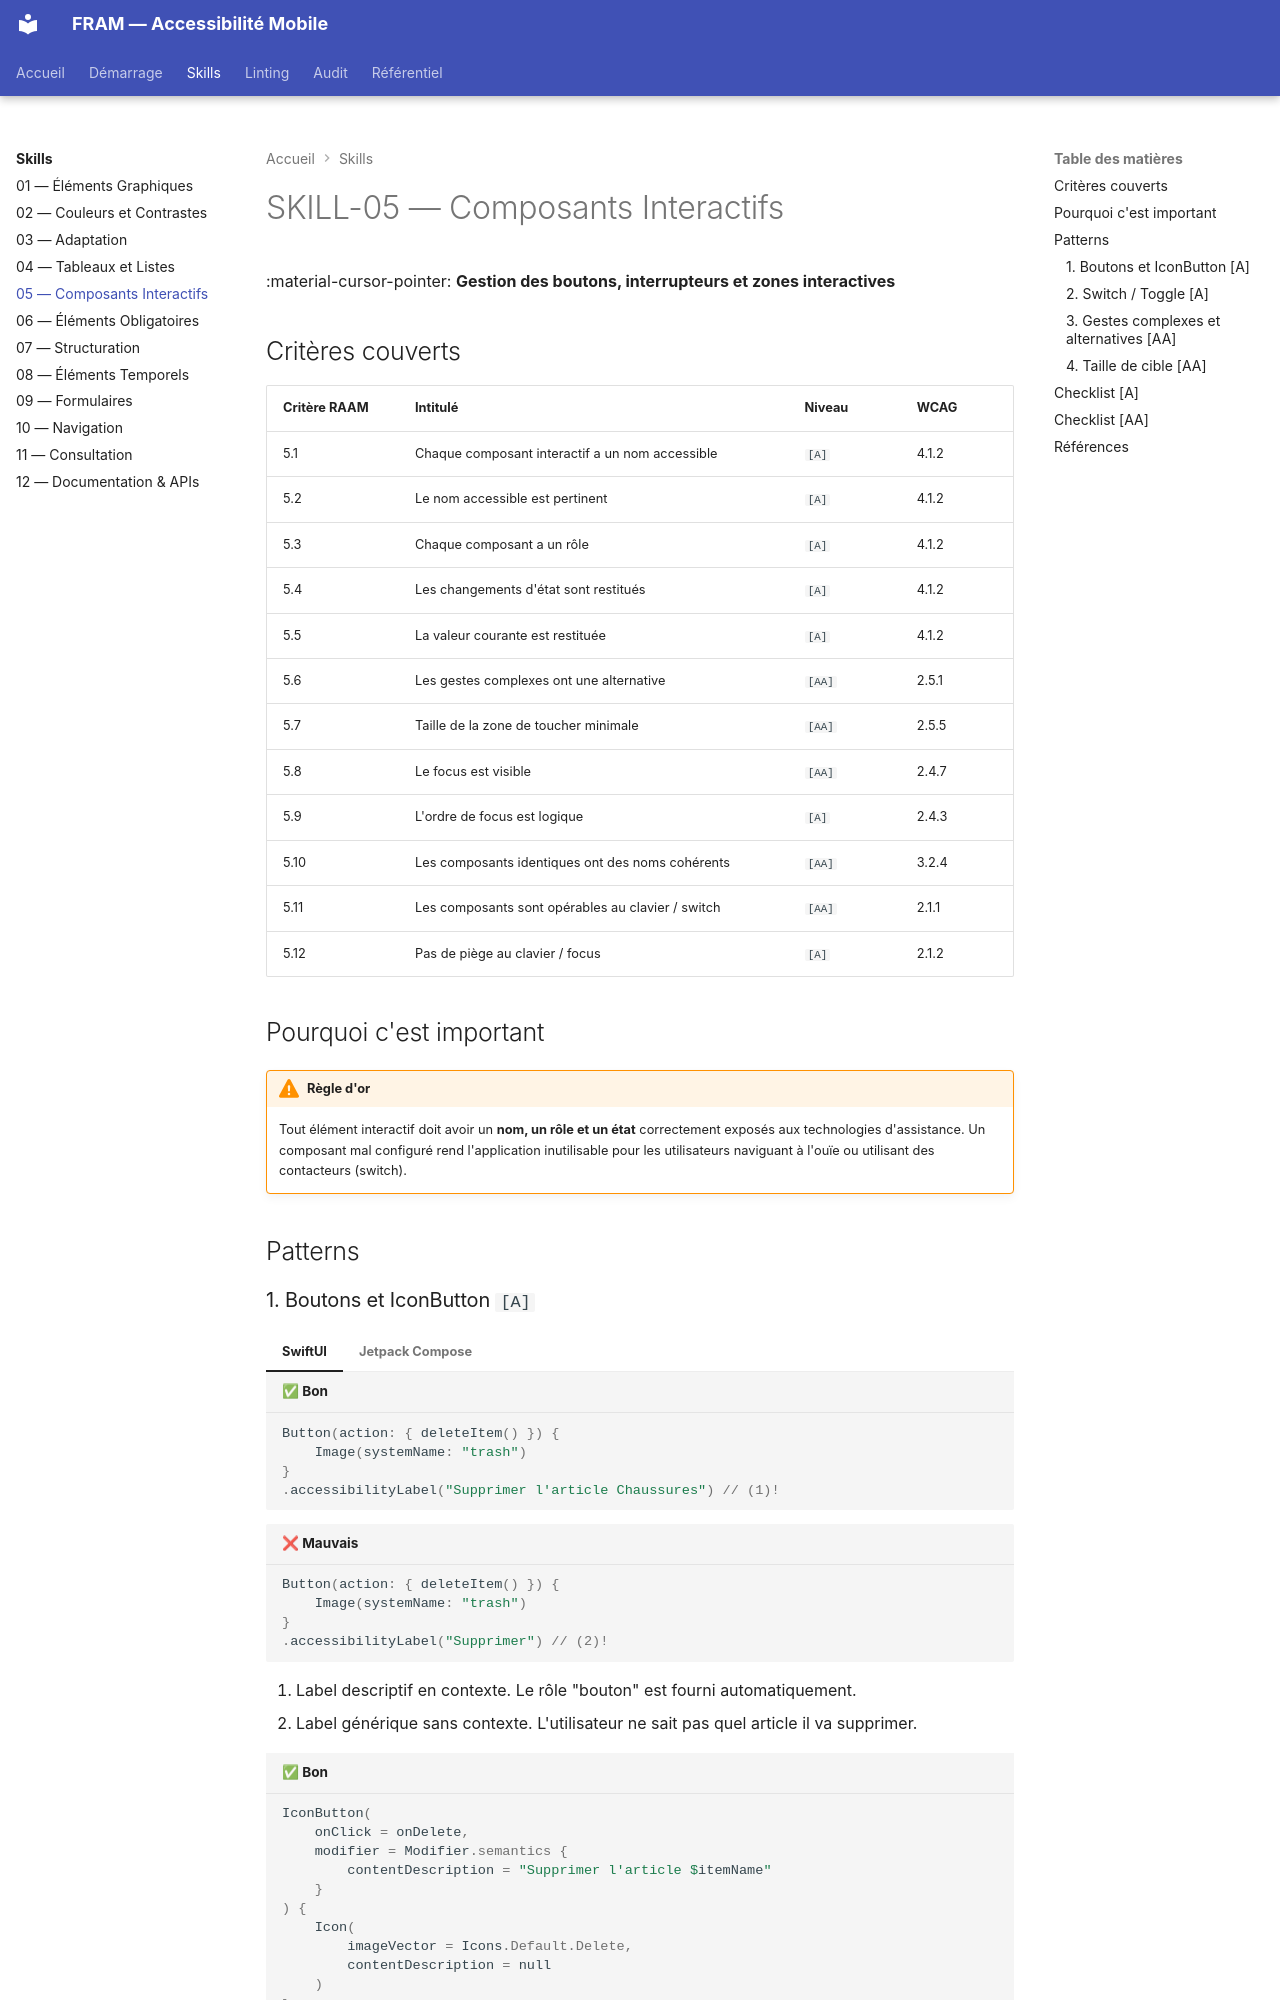

repository: cleawrence/mobile-ally-framework · page: skills/skill-05/index.html · generator: mkdocs

---
tags:
  - niveau-a
  - niveau-aa
  - skill-05
---

# SKILL-05 — Composants Interactifs

:material-cursor-pointer: **Gestion des boutons, interrupteurs et zones interactives**

## Critères couverts
| Critère RAAM | Intitulé | Niveau | WCAG |
|---|---|---|---|
| 5.1 | Chaque composant interactif a un nom accessible | `[A]` | 4.1.2 |
| 5.2 | Le nom accessible est pertinent | `[A]` | 4.1.2 |
| 5.3 | Chaque composant a un rôle | `[A]` | 4.1.2 |
| 5.4 | Les changements d'état sont restitués | `[A]` | 4.1.2 |
| 5.5 | La valeur courante est restituée | `[A]` | 4.1.2 |
| 5.6 | Les gestes complexes ont une alternative | `[AA]` | 2.5.1 |
| 5.7 | Taille de la zone de toucher minimale | `[AA]` | 2.5.5 |
| 5.8 | Le focus est visible | `[AA]` | 2.4.7 |
| 5.9 | L'ordre de focus est logique | `[A]` | 2.4.3 |
| 5.10 | Les composants identiques ont des noms cohérents | `[AA]` | 3.2.4 |
| 5.11 | Les composants sont opérables au clavier / switch | `[AA]` | 2.1.1 |
| 5.12 | Pas de piège au clavier / focus | `[A]` | 2.1.2 |

## Pourquoi c'est important
!!! warning "Règle d'or"
    Tout élément interactif doit avoir un **nom, un rôle et un état** correctement exposés aux technologies d'assistance. Un composant mal configuré rend l'application inutilisable pour les utilisateurs naviguant à l'ouïe ou utilisant des contacteurs (switch).

## Patterns
